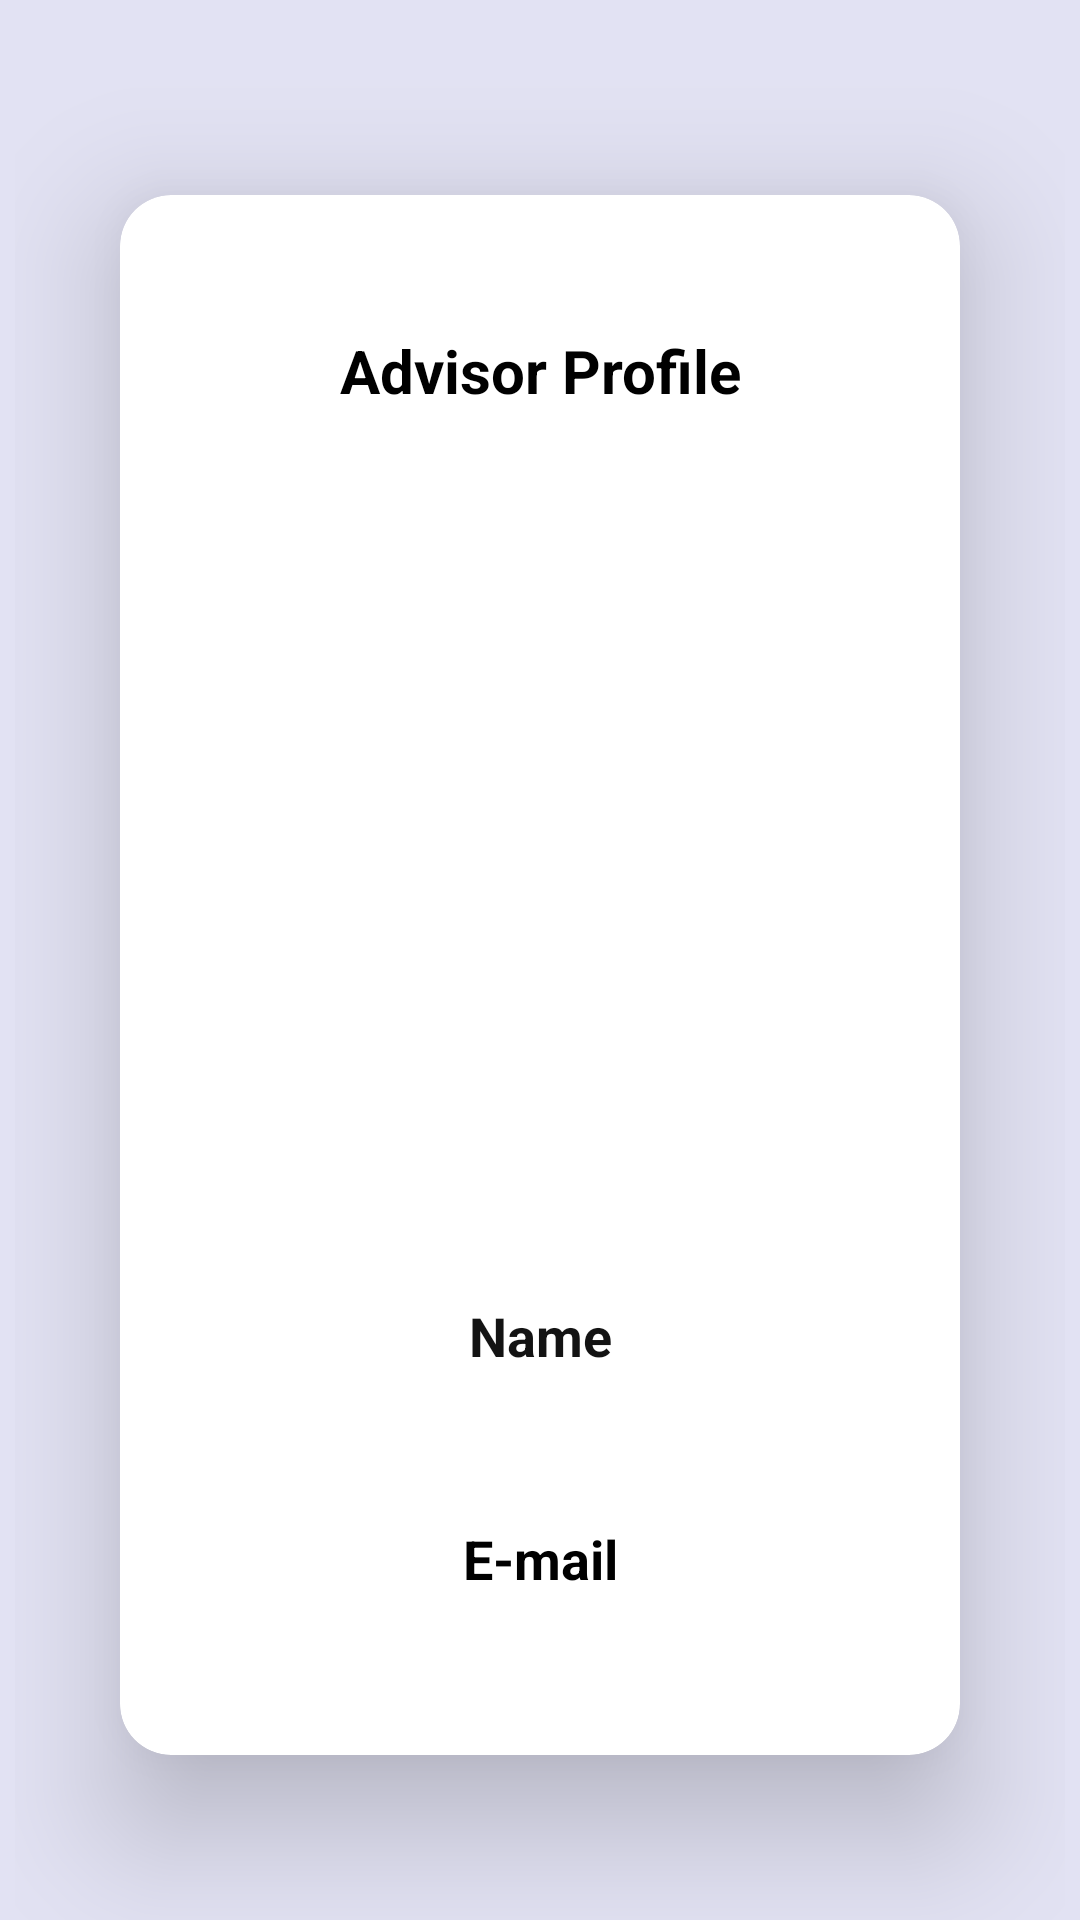

Here is an Android app screen rendered from its layout file. Give the layout XML and the strings, colors and styles it references.
<!-- AndroidManifest.xml: application theme Theme.macs_13 -->
<!-- res/layout/activity_advisor_profile.xml -->
<?xml version="1.0" encoding="utf-8"?>

<androidx.drawerlayout.widget.DrawerLayout xmlns:android="http://schemas.android.com/apk/res/android"
    xmlns:app="http://schemas.android.com/apk/res-auto"
    xmlns:tools="http://schemas.android.com/tools"
    android:id="@+id/drawerLayout"
    android:layout_width="match_parent"
    android:layout_height="match_parent"
    tools:openDrawer="start"
    tools:context=".MainActivity">


    <androidx.constraintlayout.widget.ConstraintLayout
        android:layout_width="match_parent"
        android:layout_height="match_parent"
        android:background="#E2E2F3"
        android:paddingLeft="5dp"
        android:paddingRight="5dp">

        <androidx.cardview.widget.CardView
            android:id="@+id/advisor_profile"
            android:layout_width="match_parent"
            android:layout_height="match_parent"
            android:layout_marginTop="65dp"
            android:layout_marginBottom="55dp"
            android:layout_marginStart="35dp"
            android:layout_marginEnd="35dp"
            app:cardCornerRadius="17dp"
            app:cardElevation="25dp"
            app:cardBackgroundColor="@color/white"
            tools:context=".com.mobile.macs_13.view.advisor.AdvisorProfileActivity">


            <androidx.constraintlayout.widget.ConstraintLayout
                android:layout_width="match_parent"
                android:layout_height="match_parent">

                <TextView
                    android:id="@+id/advisor_profile_title"
                    android:layout_width="150dp"
                    android:layout_height="32dp"
                    android:layout_marginTop="45dp"
                    android:text="@string/advisor_profile_title"
                    android:textAlignment="center"
                    android:textColor="#000000"
                    android:textSize="20sp"
                    android:textStyle="bold"
                    app:layout_constraintEnd_toEndOf="parent"
                    app:layout_constraintStart_toStartOf="parent"
                    app:layout_constraintTop_toTopOf="parent" />

                <ImageView
                    android:id="@+id/advisor_profile_image"
                    android:layout_width="172dp"
                    android:layout_height="190dp"
                    android:layout_marginStart="73dp"
                    android:layout_marginTop="130dp"
                    android:layout_marginEnd="73dp"
                    android:contentDescription="Student Image"
                    app:layout_constraintEnd_toEndOf="parent"
                    app:layout_constraintHorizontal_bias="0.478"
                    app:layout_constraintStart_toStartOf="parent"
                    app:layout_constraintTop_toTopOf="parent" />

                <TextView
                    android:id="@+id/advisor_profile_name"
                    android:layout_width="wrap_content"
                    android:layout_height="wrap_content"
                    android:layout_marginStart="47dp"
                    android:layout_marginTop="368dp"
                    android:layout_marginEnd="47dp"
                    android:text="Name"
                    android:textAlignment="viewStart"
                    android:textColor="#131313"
                    android:textSize="18sp"
                    android:textStyle="bold"
                    app:layout_constraintEnd_toEndOf="parent"
                    app:layout_constraintStart_toStartOf="parent"
                    app:layout_constraintTop_toTopOf="parent" />

                <TextView
                    android:id="@+id/advisor_profile_email"
                    android:layout_width="wrap_content"
                    android:layout_height="wrap_content"
                    android:layout_marginStart="47dp"
                    android:layout_marginTop="50dp"
                    android:layout_marginEnd="47dp"
                    android:text="E-mail"
                    android:textAlignment="viewStart"
                    android:textColor="#000000"
                    android:textSize="18sp"
                    android:textStyle="bold"
                    app:layout_constraintEnd_toEndOf="parent"
                    app:layout_constraintStart_toStartOf="parent"
                    app:layout_constraintTop_toBottomOf="@+id/advisor_profile_name" />

                <TextView
                    android:id="@+id/advisor_profile_phone"
                    android:layout_width="wrap_content"
                    android:layout_height="wrap_content"
                    android:layout_marginStart="47dp"
                    android:layout_marginTop="50dp"
                    android:layout_marginEnd="47dp"
                    android:text="Phone"
                    android:textAlignment="viewStart"
                    android:textColor="#0C0C0C"
                    android:textSize="18sp"
                    android:textStyle="bold"
                    app:layout_constraintEnd_toEndOf="parent"
                    app:layout_constraintStart_toStartOf="parent"
                    app:layout_constraintTop_toBottomOf="@+id/advisor_profile_email" />

                <TextView
                    android:id="@+id/advisor_profile_text"
                    android:layout_width="wrap_content"
                    android:layout_height="wrap_content"
                    android:layout_marginStart="47dp"
                    android:layout_marginTop="50dp"
                    android:layout_marginEnd="47dp"
                    android:text="Info"
                    android:textAlignment="viewStart"
                    android:textColor="#0C0C0C"
                    android:textSize="18sp"
                    android:textStyle="bold"
                    app:layout_constraintEnd_toEndOf="parent"
                    app:layout_constraintStart_toStartOf="parent"
                    app:layout_constraintTop_toBottomOf="@+id/advisor_profile_phone" />

            </androidx.constraintlayout.widget.ConstraintLayout>
        </androidx.cardview.widget.CardView>
    </androidx.constraintlayout.widget.ConstraintLayout>
    <com.google.android.material.navigation.NavigationView
        android:id="@+id/navigationView"
        android:layout_width="wrap_content"
        android:layout_height="match_parent"
        android:layout_gravity="start"
        app:menu="@menu/activity_advisor_navigation_drawer" />

</androidx.drawerlayout.widget.DrawerLayout>
<!-- resources referenced by this layout -->
<resources>
  <color name="white">#FFFFFFFF</color>
  <string name="advisor_profile_title">Advisor Profile</string>
  <style name="Theme.macs_13" parent="Theme.AppCompat.Light.DarkActionBar">
          
          <item name="colorPrimary">@color/black</item>
          <item name="colorPrimaryVariant">@color/black</item>
          <item name="colorOnPrimary">@color/white</item>
          
          <item name="colorSecondary">@color/teal_200</item>
          <item name="colorSecondaryVariant">@color/teal_700</item>
          <item name="colorOnSecondary">@color/black</item>
          
          <item name="android:statusBarColor">?attr/colorPrimaryVariant</item>
          
      </style>
  <color name="black">#FF000000</color>
  <color name="teal_200">#FF03DAC5</color>
  <color name="teal_700">#FF018786</color>
</resources>
